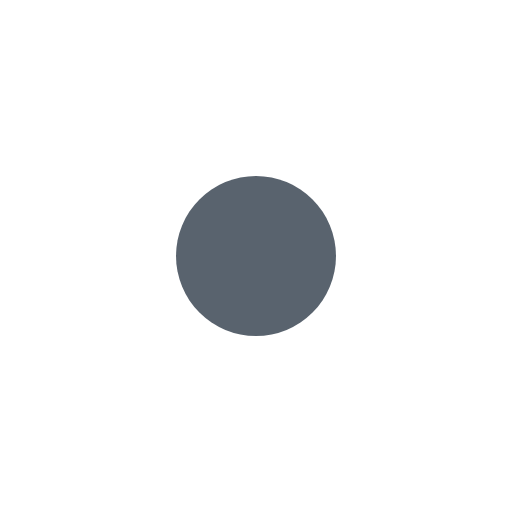
t = 0.00 s
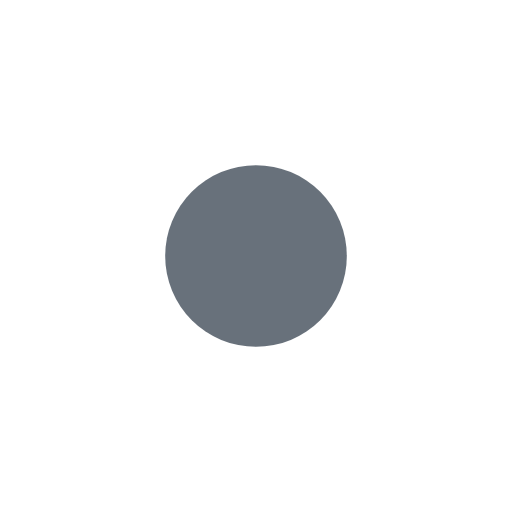
t = 0.18 s
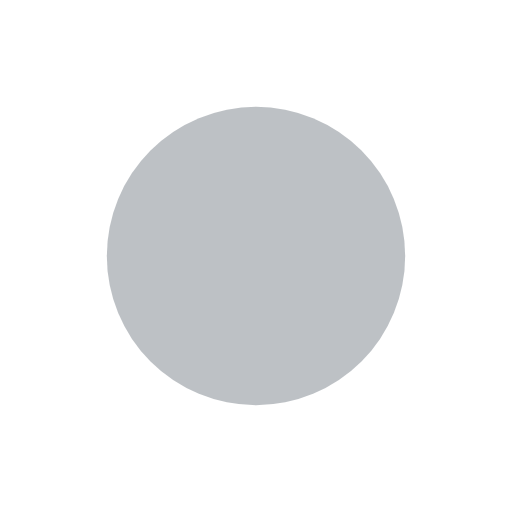
t = 0.53 s
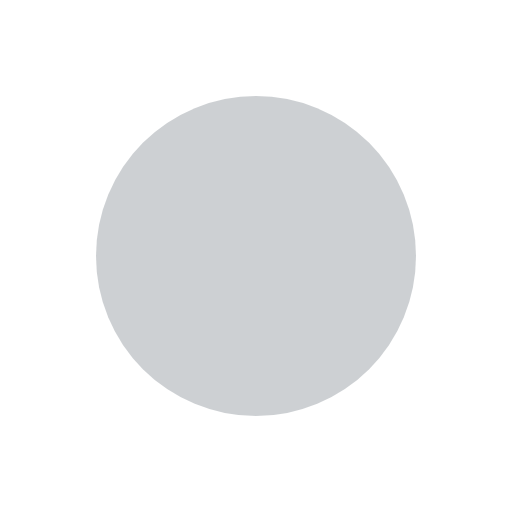
t = 0.70 s
t = 0.88 s: frame unchanged from t = 0.53 s, image omitted
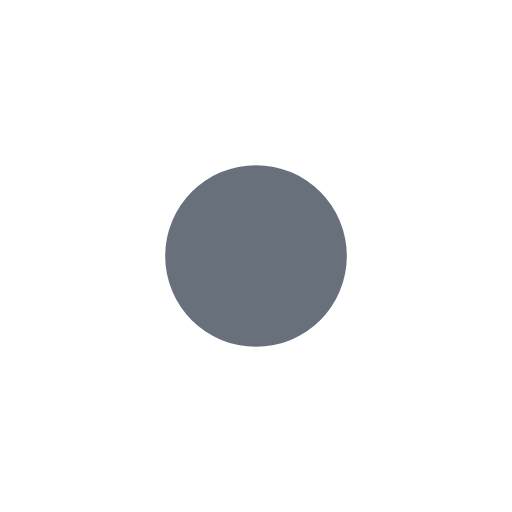
t = 1.23 s

The animated SVG that drew these frames (rendered in a browser with its animation timeline set to each time). Animation: 2 SMIL elements (animate=2); one cycle of 1.40 s, repeats indefinitely.

<svg xmlns="http://www.w3.org/2000/svg" viewBox="0 0 16 16" width="16" height="16" role="img" aria-label="in progress">
  <circle cx="8" cy="8" fill="#59636e">
    <animate attributeName="r" values="2.5;5;2.5" dur="1.4s" repeatCount="indefinite" calcMode="spline" keySplines="0.4 0 0.6 1;0.4 0 0.6 1"/>
    <animate attributeName="opacity" values="1;0.3;1" dur="1.4s" repeatCount="indefinite" calcMode="spline" keySplines="0.4 0 0.6 1;0.4 0 0.6 1"/>
  </circle>
</svg>
